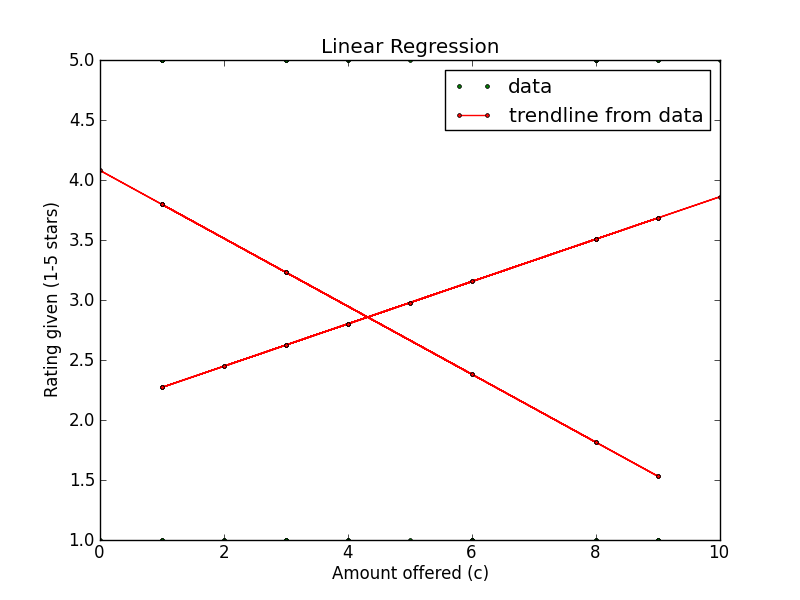

Data behind this chart, as committed beside it:
Amount offered, Rating Left, Accepted offer?, Turker ID
9, 1, True, AUAPLGQ19ISI0
1, 5, False, AUAPLGQ19ISI0
8, 1, True, A2PG3HOZMZAR07
3, 1, True, A2PG3HOZMZAR07
1, 1, True, AUAPLGQ19ISI0
6, 1, True, A2PG3HOZMZAR07
3, 5, False, A2PG3HOZMZAR07
3, 5, True, A2PG3HOZMZAR07
6, 1, False, A2PG3HOZMZAR07
1, 5, True, AUAPLGQ19ISI0
0, 1, False, AUAPLGQ19ISI0
9, 1, False, AUAPLGQ19ISI0
1, 5, True, AUAPLGQ19ISI0
1, 5, True, A2PG3HOZMZAR07
1, 5, True, A2PG3HOZMZAR07
8, 5, False, AUAPLGQ19ISI0
